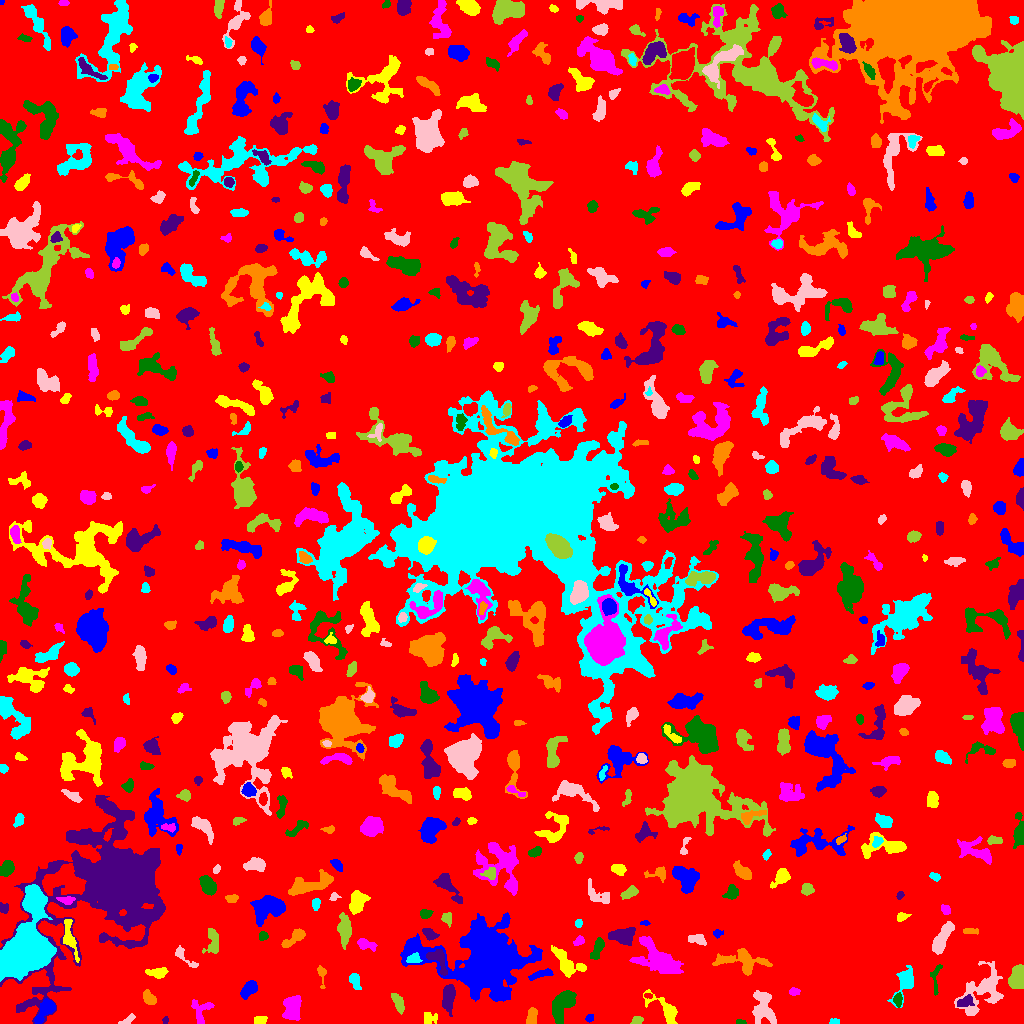

Data behind this chart, as committed beside it:
ID, X, Y, A, B, theta, total_flux, mu_max, mu_median, mu_mean, R_fwhm, R_e, R10, R90, x_start, x_end, y_start, y_end, area, greylevel
0, 507.6, 508.7, 304.4, 292.9, -0.6432, 1376774, 12.0, 1.0, 1.726, 78.09, 226.2, 83.08, 378.6, 0, 1023, 0, 1023, 797894, 1.726
1, 589.4, 5.258, 2.058, 1.698, 0.8043, 132.0, 4.0, 2.0, 2.164, 3.523, 2.326, 0.9772, 3.7, 585, 593, 1, 9, 61, 10.16
2, 259.9, 3.712, 2.788, 1.831, 0.3037, 153.0, 4.0, 1.0, 1.5, 3.949, 2.877, 0.9772, 4.514, 254, 267, 0, 7, 102, 6.5
3, 291.6, 15.82, 6.124, 3.812, 1.492, 1586, 10.0, 4.0, 4.088, 7.069, 5.836, 2.257, 9.339, 282, 301, 3, 28, 388, 8.088
4, 740.7, 1.178, 2.413, 1.08, -0.03973, 146.0, 8.0, 3.0, 3.106, 2.394, 1.954, 0.5642, 3.141, 736, 746, 0, 4, 47, 8.106
5, 165.4, 3.136, 1.824, 1.309, 1.527, 88.0, 5.0, 2.0, 2.047, 2.257, 1.954, 0.5642, 2.985, 162, 168, 0, 7, 43, 8.047
6, 531.5, 5.898, 4.306, 2.297, 1.447, 635.0, 9.0, 4.0, 3.944, 4.514, 3.785, 1.493, 5.997, 526, 537, 0, 16, 161, 7.944
7, 834.9, 1.469, 2.423, 1.317, -0.02131, 160.0, 8.0, 2.0, 2.807, 2.394, 2.034, 0.5642, 3.432, 829, 839, 0, 5, 57, 7.807
8, 127.2, 3.092, 4.415, 1.662, 0.5543, 207.0, 6.0, 2.0, 2.134, 2.394, 3.09, 0.9772, 4.886, 118, 135, 0, 10, 97, 6.134
9, 636.6, 2.369, 2.733, 1.836, 0.2859, 306.0, 8.0, 3.0, 3.558, 3.478, 2.646, 0.9772, 4.334, 630, 643, 0, 7, 86, 8.558
10, 80.19, 13.53, 9.977, 2.253, 0.07292, 1132, 9.0, 3.0, 3.462, 5.47, 5.109, 1.954, 8.575, 66, 107, 7, 19, 327, 7.462
11, 46.01, 14.66, 6.46, 3.011, 0.9578, 1234, 12.0, 3.0, 4.155, 5.078, 4.652, 1.871, 7.939, 34, 55, 0, 25, 297, 11.15
12, 430, 5.241, 4.016, 3.144, 0.02921, 319.0, 4.0, 2.0, 2.262, 6.333, 4.107, 1.596, 6.103, 424, 437, 0, 11, 141, 6.262
13, 201.2, 13.15, 6.777, 5.315, 1.317, 528.0, 5.0, 2.0, 2.062, 5.015, 5.078, 1.954, 7.979, 191, 214, 0, 24, 256, 6.062
14, 562, 18.87, 8.969, 4.121, 1.144, 2195, 11.0, 4.0, 4.262, 7.181, 7.069, 2.764, 10.87, 552, 576, 0, 33, 515, 8.262
15, 964.9, 21.9, 4.453, 2.443, 0.3562, 316.0, 4.0, 2.0, 2.013, 5.67, 3.949, 1.493, 6.283, 957, 974, 17, 29, 157, 9.013
16, 148.9, 25.5, 3.915, 2.527, -0.9277, 503.0, 7.0, 3.0, 3.164, 4.478, 3.949, 1.493, 6.155, 143, 156, 19, 34, 159, 7.164
17, 905, 41.47, 9.428, 4.043, 1.193, 1011, 7.0, 3.0, 2.732, 6.077, 5.836, 2.326, 9.167, 887, 913, 16, 58, 370, 6.732
18, 763.1, 15.57, 8.866, 5.179, -1.41, 2432, 11.0, 4.0, 4.732, 7.136, 7.136, 2.764, 11.3, 752, 776, 0, 33, 514, 7.732
19, 398.5, 19.98, 4.979, 2.104, -1.158, 686.0, 10.0, 3.0, 3.769, 4.514, 4.029, 1.493, 6.482, 391, 404, 9, 30, 182, 7.769
20, 647.8, 27.74, 2.078, 1.104, -0.03393, 128.0, 7.0, 3.0, 2.844, 2.459, 1.871, 0.5642, 2.985, 644, 652, 25, 30, 45, 10.84
21, 249.1, 34.43, 4.746, 2.595, 0.8612, 1032, 13.0, 4.0, 4.566, 4.068, 4.297, 1.596, 7.024, 240, 257, 24, 43, 226, 8.566
22, 666, 13.5, 10.48, 3.836, -0.7198, 1189, 9.0, 3.0, 3.214, 4.82, 5.441, 2.034, 9.15, 643, 677, 0, 34, 370, 7.214
23, 794.1, 31.76, 2.61, 1.915, -0.04036, 170.0, 4.0, 2.0, 2.125, 4.146, 2.764, 1.128, 4.406, 789, 800, 28, 36, 80, 6.125
24, 897.9, 23.32, 3.401, 1.996, 1.515, 207.0, 4.0, 2.0, 1.953, 4.72, 3.141, 1.262, 4.853, 893, 902, 16, 31, 106, 8.953
25, 448.3, 26.67, 5.871, 2.7, 1.469, 1280, 11.0, 4.0, 4.116, 5.557, 4.951, 1.871, 7.838, 442, 455, 7, 39, 311, 10.12
26, 321.7, 50.25, 5.44, 2.012, -1.469, 105.0, 3.0, 1.0, 0.9211, 3.038, 2.646, 0.9772, 4.26, 317, 326, 35, 58, 114, 5.921
27, 355.2, 41.83, 4.61, 2.292, -1.223, 307.0, 4.0, 2.0, 2.02, 5.89, 4.029, 1.596, 6.103, 349, 361, 34, 50, 152, 7.02
28, 982.6, 32.94, 14.1, 8.064, 0.8557, 3407, 11.0, 3.0, 3.807, 6.794, 9.322, 3.385, 15.01, 954, 1003, 8, 62, 895, 6.807
29, 1017, 45.81, 6.28, 3.481, 1.364, 2099, 13.0, 7.0, 6.478, 7.399, 5.863, 2.326, 8.74, 1008, 1023, 35, 59, 324, 12.48
30, 119.1, 51.29, 2.146, 2.025, 0.3382, 161.0, 4.0, 2.0, 1.83, 3.989, 2.646, 1.128, 4.146, 113, 124, 46, 55, 88, 6.83
31, 541.5, 49.29, 7.036, 1.775, 0.2571, 429.0, 5.0, 3.0, 2.6, 5.171, 4.184, 1.596, 6.358, 528, 553, 43, 55, 165, 6.6
32, 158, 50.72, 4.332, 2.204, 0.04513, 410.0, 6.0, 2.0, 2.228, 4.72, 3.7, 1.382, 5.944, 145, 168, 45, 56, 184, 7.228
33, 658.3, 64.33, 12.26, 6.242, -0.5771, 3102, 13.0, 3.0, 3.416, 5.262, 8.63, 2.985, 14.38, 629, 683, 50, 87, 908, 7.416
34, 935.1, 45.69, 9.145, 2.466, 1.492, 112.0, 3.0, 1.0, 0.7368, 2.932, 2.877, 1.128, 4.754, 930, 942, 28, 59, 152, 6.737
35, 437.9, 65.11, 6.669, 3.869, -0.9845, 1002, 12.0, 3.0, 3.824, 4.222, 4.687, 1.693, 7.878, 426, 447, 48, 74, 262, 11.82
36, 741.9, 62.14, 13.63, 4.807, -0.08665, 1700, 8.0, 3.0, 2.886, 7.999, 7.269, 2.821, 11.62, 712, 772, 48, 75, 589, 6.886
37, 413.8, 64.79, 3.381, 2.236, 0.1007, 457.0, 9.0, 4.0, 3.746, 3.656, 3.385, 1.262, 5.293, 406, 422, 61, 71, 122, 12.75
38, 184, 66.77, 8.524, 2.262, -0.7437, 302.0, 4.0, 2.0, 1.83, 5.557, 4.107, 1.596, 6.433, 175, 198, 56, 78, 165, 5.83
39, 212.6, 82.31, 7.346, 2.998, -1.511, 787.0, 8.0, 3.0, 3.062, 5.614, 4.886, 1.871, 7.715, 202, 218, 70, 95, 257, 7.062
40, 859, 65.79, 8.648, 7.749, 0.5286, 2973, 12.0, 3.0, 3.684, 7.695, 7.736, 2.932, 13.24, 836, 878, 54, 94, 807, 7.684
41, 485.2, 60.32, 19.57, 15.13, -0.1952, 57143, 78.0, 6.0, 11.98, 10.26, 14.79, 4.983, 30.58, 400, 542, 22, 111, 4768, 14.98
42, 566.1, 59.99, 8.685, 4.188, -0.859, 1433, 10.0, 3.0, 3.287, 6.257, 5.997, 2.257, 9.934, 551, 586, 46, 78, 436, 7.287
43, 365.2, 79.19, 4.807, 2.302, -0.3396, 614.0, 8.0, 3.0, 3.591, 4.886, 3.827, 1.493, 6.18, 357, 377, 72, 85, 171, 7.591
44, 598, 76.32, 5.551, 2.151, 1.226, 709.0, 12.0, 3.0, 3.527, 3.478, 3.949, 1.382, 6.794, 590, 604, 64, 86, 201, 7.527
45, 623.1, 88.03, 6.345, 3.954, 0.1132, 1703, 12.0, 5.0, 4.811, 6.652, 6.129, 2.326, 9.271, 608, 635, 78, 96, 354, 8.811
46, 295.2, 86.31, 7.024, 2.575, 0.6525, 1357, 13.0, 5.0, 5.824, 4.754, 4.787, 1.784, 7.715, 281, 305, 76, 95, 233, 7.824
47, 23.75, 71.22, 12.61, 9.091, 0.925, 50838, 70.0, 14.0, 21.42, 13.77, 12.1, 4.918, 20.64, 0, 56, 42, 139, 2373, 28.42
48, 697.5, 83.87, 4.714, 2.223, -0.1923, 446.0, 6.0, 3.0, 2.805, 5.202, 3.785, 1.493, 5.997, 688, 706, 78, 89, 159, 7.805
49, 344.4, 93.84, 7.647, 2.941, -1.544, 1330, 9.0, 4.0, 3.844, 6.257, 5.944, 2.257, 9.08, 337, 351, 74, 111, 346, 8.844
50, 808.3, 86.34, 10.95, 6.824, 0.1821, 3519, 12.0, 3.0, 3.65, 7.756, 8.667, 3.141, 14.68, 777, 843, 73, 105, 964, 7.65
51, 717.4, 90.29, 2.377, 1.837, 0.1029, 164.0, 5.0, 2.0, 2.31, 3.038, 2.523, 0.9772, 4.068, 713, 723, 85, 94, 71, 7.31
52, 69.35, 85.42, 9.732, 2.836, -1.321, 1086, 9.0, 3.0, 3.719, 5.14, 5.262, 2.034, 8.63, 63, 79, 61, 104, 292, 9.719
53, 578.6, 82.28, 2.657, 1.872, 0.5324, 309.0, 7.0, 3.0, 3.472, 3.432, 2.764, 1.128, 4.478, 573, 584, 78, 88, 89, 7.472
54, 263, 87.46, 2.214, 2.057, 0.2958, 205.0, 6.0, 2.5, 2.562, 3.568, 2.764, 0.9772, 4.26, 259, 268, 83, 92, 80, 8.562
55, 429.1, 90.05, 3.656, 2.158, -0.7359, 593.0, 9.0, 4.0, 4.206, 4.514, 3.523, 1.382, 5.441, 422, 439, 83, 95, 141, 10.21
56, 969.7, 92.15, 3.383, 1.246, 0.04307, 140.0, 5.0, 1.0, 1.538, 2.706, 2.459, 0.9772, 4.107, 963, 978, 89, 95, 91, 6.538
57, 578.5, 100.1, 2.008, 1.53, 1.48, 151.0, 5.0, 3.0, 2.517, 3.192, 2.326, 0.9772, 3.432, 575, 582, 96, 104, 60, 7.517
58, 941.7, 84.39, 9.068, 2.885, 1.084, 2095, 13.0, 5.0, 5.413, 6.283, 6.103, 2.326, 9.69, 932, 954, 69, 102, 387, 8.413
59, 447.1, 105.2, 3.218, 2.534, -1.458, 204.0, 4.0, 2.0, 1.805, 4.549, 3.338, 1.382, 5.293, 441, 451, 96, 111, 113, 7.805
... 606 more rows
